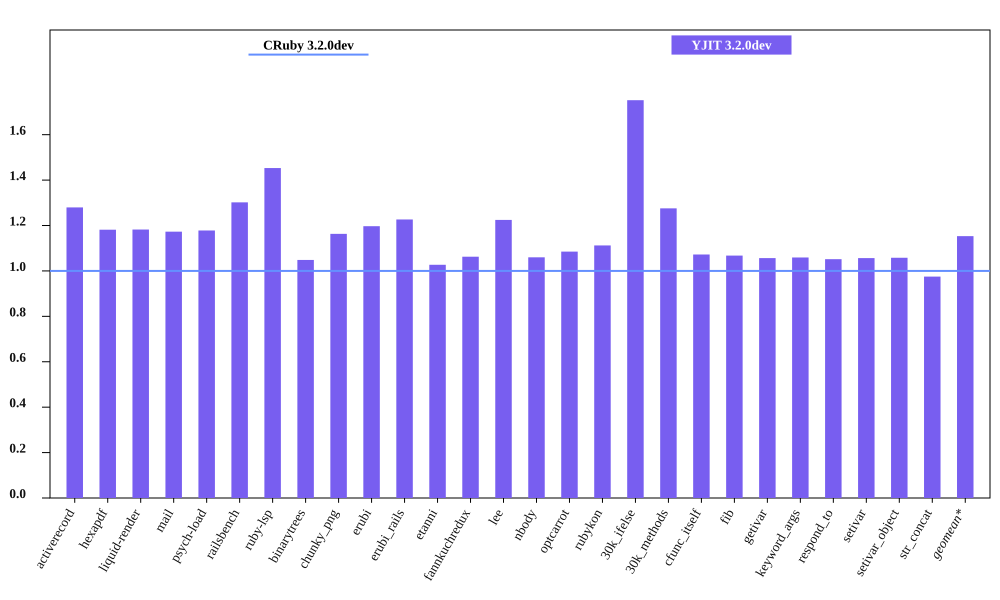

Values plotted in this chart, from the file beside it:
bench, CRuby 3.2.0dev mem (MiB), YJIT 3.2.0dev mem (MiB), Inline Code, Outlined Code, YJIT Mem overhead
activerecord, 63.63, 81.43, 3, 3
hexapdf, 257.9, 304.7, 2, 2
liquid-render, 29.88, 35.32, 1, 1
mail, 48.57, 56.97, 2, 2
psych-load, 35.95, 42.36, 1, 1
railsbench, 102.7, 133.8, 6, 6
ruby-lsp, 93.94, 136.5, 6, 6
binarytrees, 29.89, 31.34, 1, 1
chunky_png, 43.79, 50.94, 1, 1
erubi, 74.68, 89.39, 1, 1
erubi_rails, 101.4, 124.4, 5, 5
etanni, 111.1, 114.1, 1, 1
fannkuchredux, 24.02, 25.52, 1, 1
lee, 32.95, 40.36, 1, 1
nbody, 24.05, 25.49, 1, 1
optcarrot, 61.91, 67.17, 1, 1
rubykon, 55.06, 61.24, 1, 1
30k_ifelse, 64.92, 113.7, 5, 5
30k_methods, 56.39, 71.93, 2, 2
cfunc_itself, 23.76, 25.48, 1, 1
fib, 23.89, 25.5, 1, 1
getivar, 24.08, 25.44, 1, 1
keyword_args, 23.96, 25.38, 1, 1
respond_to, 24.09, 25.34, 1, 1
setivar, 24.15, 25.51, 1, 1
setivar_object, 24.13, 25.53, 1, 1
str_concat, 109.5, 106.7, 1, 1
